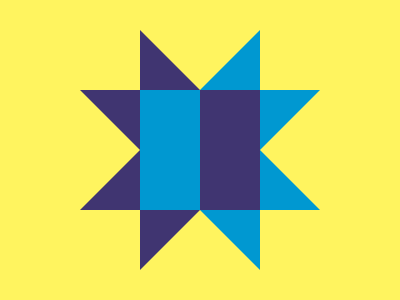

Write a web page that renders exactly this picture using CSS.

<div class="frame">
  <div class="flex top">
    <div class="square"></div>
    <div class="tri"></div>
    <div class="square"></div>
  </div>
  <div class="flex mid">
    <div class="tri-2"></div>
    <div class="square-2"></div>
    <div class="tri-3"></div>
  </div>
  <div class="flex bot">
    <div class="square"></div>
    <div class="tri"></div>
    <div class="square"></div>
  </div>
</div>
<style>
  * {
   background: #FFF45F
  }
  .frame {
    position: relative;
    width: 240px;
    height: 240px;
    top: 50%;
    left: 50%;
    transform: translate( -50%, -50%);
    background: linear-gradient(to right, #403571 50%, #0098D1 50%)
  }
  .flex {
    display: flex;
    flex-direction: row
  }
  .top {
    width: 240px;
    height: 60px
  }
  .mid {
    width: 240px;
    height: 120px
  }
  .bot {
    width: 240px;
    height: 60px;
    transform: scaleY(-1)
  }
  .square {
    width: 60px;
    height: 60px
  }
  .square-2 {
    width: 120px;
    height: 120px;
    background: linear-gradient(to right, #0098D1 50%, #403571 50%)
  }
  .tri {
    width: 0px;
    border-right: 60px solid #0098D1;
    border-left: 60px solid #403571;
    border-top: 60px solid transparent
  }
  .tri-2 {
    width: 0px;
    border-left: 60px solid transparent;
    border-top: 60px solid #403571;
    border-bottom: 60px solid #403571
  }
  .tri-3 {
    width: 0px;
    border-left: 60px solid transparent;
    border-top: 60px solid #0098D1;
    border-bottom: 60px solid #0098D1;
    transform: rotate(180deg)
  }
</style>
